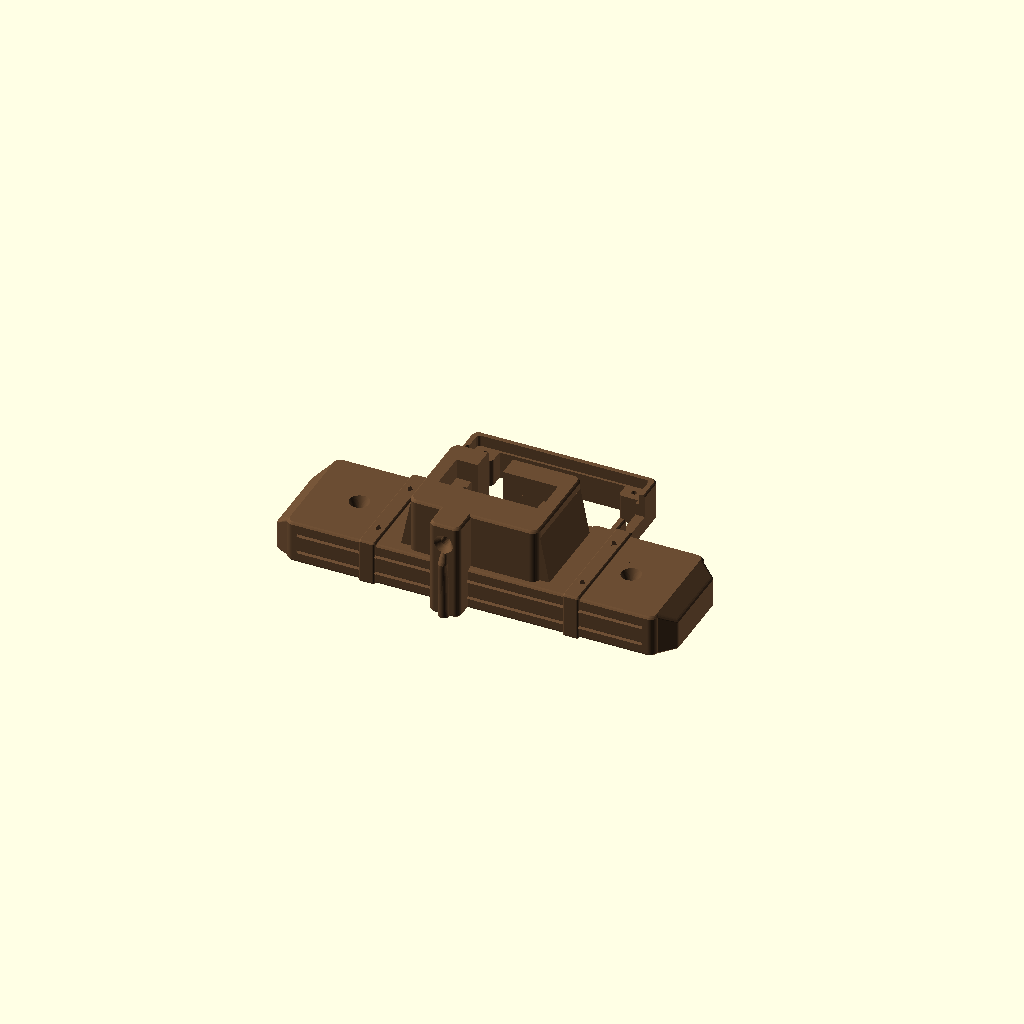
Cell 1 — every parameter at its default value.
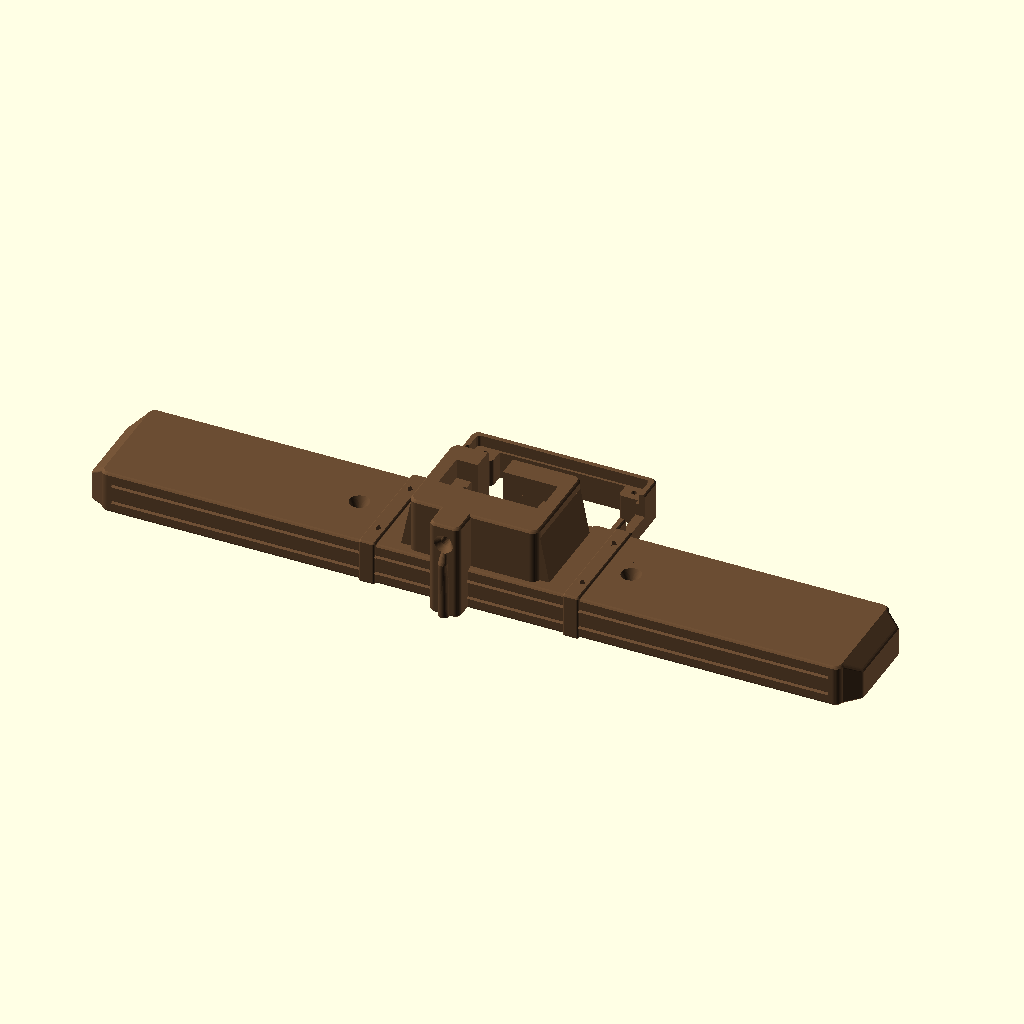
Cell 2 — beam_w set to 240, the other parameters unchanged.
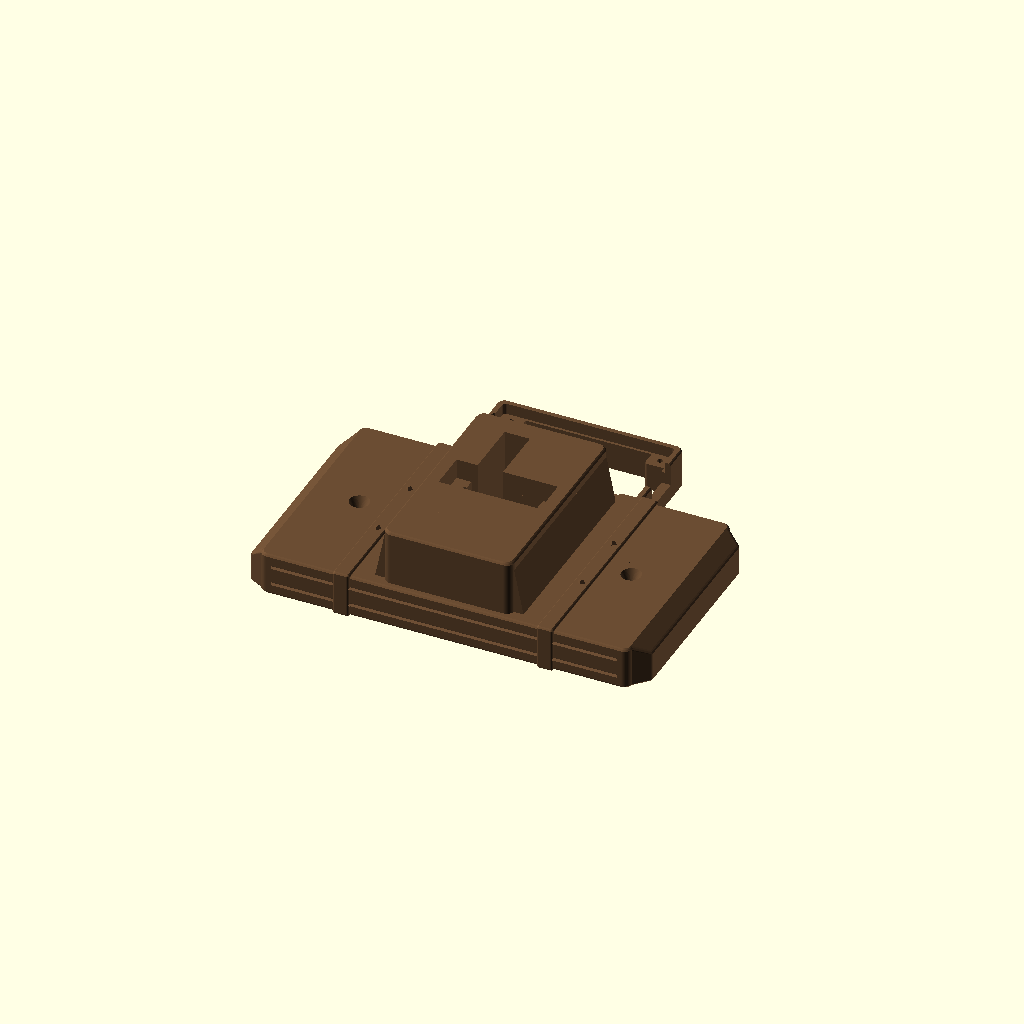
Cell 3 — beam_d set to 72, the other parameters unchanged.
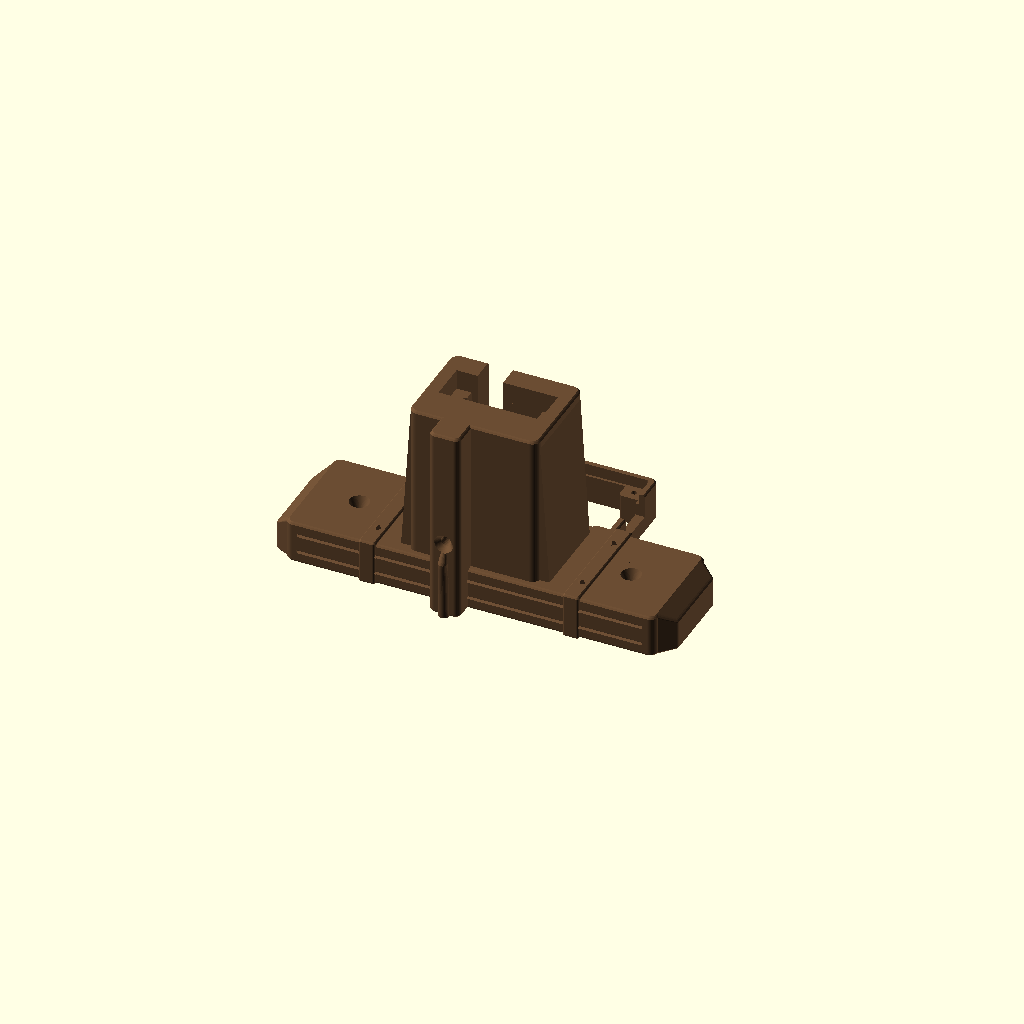
Cell 4 — beam_h set to 64, the other parameters unchanged.
One fixed orthographic camera (rotation 55°, 0°, 25°; colour scheme Cornfield) for every cell.
OpenSCAD source file print/scad/prop-12-beam-bracket.scad:
// Hauntology Tabletop Print Kit — Prop #12: Rattle Prop (Lightweight Hollowed Timber Ceiling Beam Bracket)
// Colour: Leather (#6b4d33)
// Size: 128.6 W x 76.2 D x 32.0 H mm (~46% less filament: vaulted hollow beam wings & windowed ESP32 cradle)
// Hardware: Central SG90 tug-servo cradle, rear ESP32 DevKitC cradle, Y-axis bellmouth fairlead fin, M3 holes preserved
// Print orientation: Flat on Z = 0, zero supports (1 connected component).

include <_common.scad>

beam_w = 120.0;
beam_d = 36.0;
beam_h = 32.0;

module prop_12_beam_bracket() {
  difference() {
    union() {
      // 1. Hewn warped timber ceiling beam
      chamfer_box(beam_w, beam_d, 14.0, r = 2.6, ch_bot = 0.8, ch_top = 0.8);
      for (sx = [-1, 1]) {
        hull() {
          translate([sx * (beam_w / 2 - 4.0), 0, 0])
            chamfer_box(8.0, beam_d - 2.0, 14.0, r = 2.0, ch_bot = 0.8, ch_top = 0.8);
          translate([sx * (beam_w / 2 + 2.8), sx * 1.4, 0])
            chamfer_box(3.0, beam_d - 10.0, 10.5, r = 1.2, ch_bot = 0.6, ch_top = 0.8);
        }
      }

      // 2. Central SG90 Tug-Servo Housing Boss with Tapered Gothic Side Buttresses
      chamfer_box(42.0, beam_d - 4.0, beam_h, r = 2.8, ch_bot = 0.8, ch_top = 0.8);
      for (sx = [-1, 1]) {
        hull() {
          translate([sx * 22.5, 0, 13.0]) cube([3.0, beam_d - 8.0, 2.0], center = true);
          translate([sx * 20.0, 0, beam_h - 4.0]) cube([2.0, beam_d - 8.0, 2.0], center = true);
        }
      }

      // 3. Wrought-Iron Clamp Straps & Rivet Studs
      for (bx = [-33.0, 33.0]) {
        translate([bx, 0, 0])
          chamfer_box(5.4, beam_d + 1.8, 14.8, r = 0.8, ch_bot = 0.5, ch_top = 0.6);
        for (ry = [-11.0, 11.0]) {
          translate([bx, ry, 14.2])
            cylinder(h = 1.8, d1 = 3.0, d2 = 1.2, $fn = 4);
        }
      }

      // 4. Gothic Arched Corbel Thread Fairlead Fin aligned on SG90 shaft X = -5.5
      translate([-5.5, -19.0, 0])
        chamfer_box(10.0, 10.4, beam_h, r = 2.0, ch_bot = 0.8, ch_top = 0.8);
      hull() {
        translate([-5.5, -24.0, 0])    cylinder(h = 12.0, d = 3.4);
        translate([-5.5, -25.0, 18.0]) cylinder(h = 1.0, d = 2.8);
        translate([-5.5, -23.6, 22.0]) cylinder(h = 0.8, d = 1.8);
      }

      // 4b. Integrated Rear (+Y) ESP32-WROOM-32E DevKitC V4 Cradle flat on Z = 0 (with lightened open center floor!)
      translate([0, beam_d / 2 + 15.2, 0])
        rotate([0, 0, -90])
        difference() {
          esp32_devkitc_cradle(wall = 2.0, h = 12.6, z_pcb = 9.0);
          translate([0, 0, -0.5])
            linear_extrude(height = 4.0)
              rrect2d(18.0, 38.0, r = 3.0);
        }
    }

    // 4c. Vaulted Weight-Relief Pockets under Left & Right Timber Beam Wings (preserves solid Ø12 mm columns around X = +-44 M3 holes!)
    for (sx = [-1, 1]) {
      difference() {
        hull() {
          translate([sx * 39.5, 0, -0.1])
            linear_extrude(height = 4.5)
              rrect2d(35.0, 29.6, r = 2.2);
          translate([sx * 39.5, 0, 11.4])
            linear_extrude(height = 0.3)
              rrect2d(21.0, 15.6, r = 1.4);
        }
        translate([sx * 44.0, 0, -1.0])
          cylinder(h = 16.0, d = 12.2);
      }
      // Front & rear underside pockets inside central boss beneath SG90 pocket
      hull() {
        translate([0, sx * 10.5, -0.1])
          linear_extrude(height = 4.0)
            rrect2d(34.0, 8.0, r = 1.5);
        translate([0, sx * 10.5, 7.2])
          linear_extrude(height = 0.3)
            rrect2d(27.0, 1.8, r = 0.8);
      }
    }

    // 5. Shallow Jagged Hewn Wood Grain V-Grooves
    for (zg = [4.0, 9.8]) {
      translate([0, -beam_d / 2 - 0.1, zg])
        rotate([45, 0, 0])
          cube([beam_w - 8, 0.95, 0.95], center = true);
    }

    // 6. Central SG90 Servo Pocket + Open Rear (+Y) Cable Exit
    translate([0, 2.0, beam_h - 12.0])
      cube([sg90_body_w, sg90_body_d, 25.0], center = true);
    translate([-8.5, 2.0, beam_h - 12.0])
      cube([8.0, sg90_cable_w + 1.4, 25.0], center = true);
    translate([0, 2.0, beam_h - 3.25])
      cube([sg90_flange_w, sg90_body_d, 6.6], center = true);
    for (sx = [-1, 1]) {
      translate([sx * sg90_hole_span / 2, 2.0, beam_h - 15.5])
        cylinder(h = 10.0, d = sg90_m2_pilot_d);
    }
    translate([-5.5, 16.0, beam_h - 11.5])
      cube([8.2, 22.0, 24.0], center = true);

    // 7. Flared Y-Axis Bellmouth Thread Guide Fairlead Bore (X = -5.5, Y = -19.0, Z = 25.5)
    translate([-5.5, -19.0, 25.5])
      rotate([90, 0, 0]) {
        hull() {
          cylinder(h = 14.0, d = 3.2, center = true);
          translate([0, 1.2, 0]) cylinder(h = 14.0, d = 0.8, center = true);
        }
        translate([0, 0, -5.6]) cylinder(h = 2.2, d1 = 6.6, d2 = 3.2);
        translate([0, 0,  3.4]) cylinder(h = 2.2, d1 = 3.2, d2 = 6.6);
      }

    // 8. Two M3 Mounting Countersunk Screw Holes at Left & Right Ends of Beam
    for (sx = [-44.0, 44.0]) {
      translate([sx, 0, -0.5])
        cylinder(h = 16.0, d = 3.4);
      translate([sx, 0, 10.5])
        cylinder(h = 4.0, d1 = 3.4, d2 = 6.8);
    }
  }
}

color(col_leather) prop_12_beam_bracket();
Customizer parameters (derived from the source; name, type, default, range or options):
beam_w: number, default 120
beam_d: number, default 36
beam_h: number, default 32
